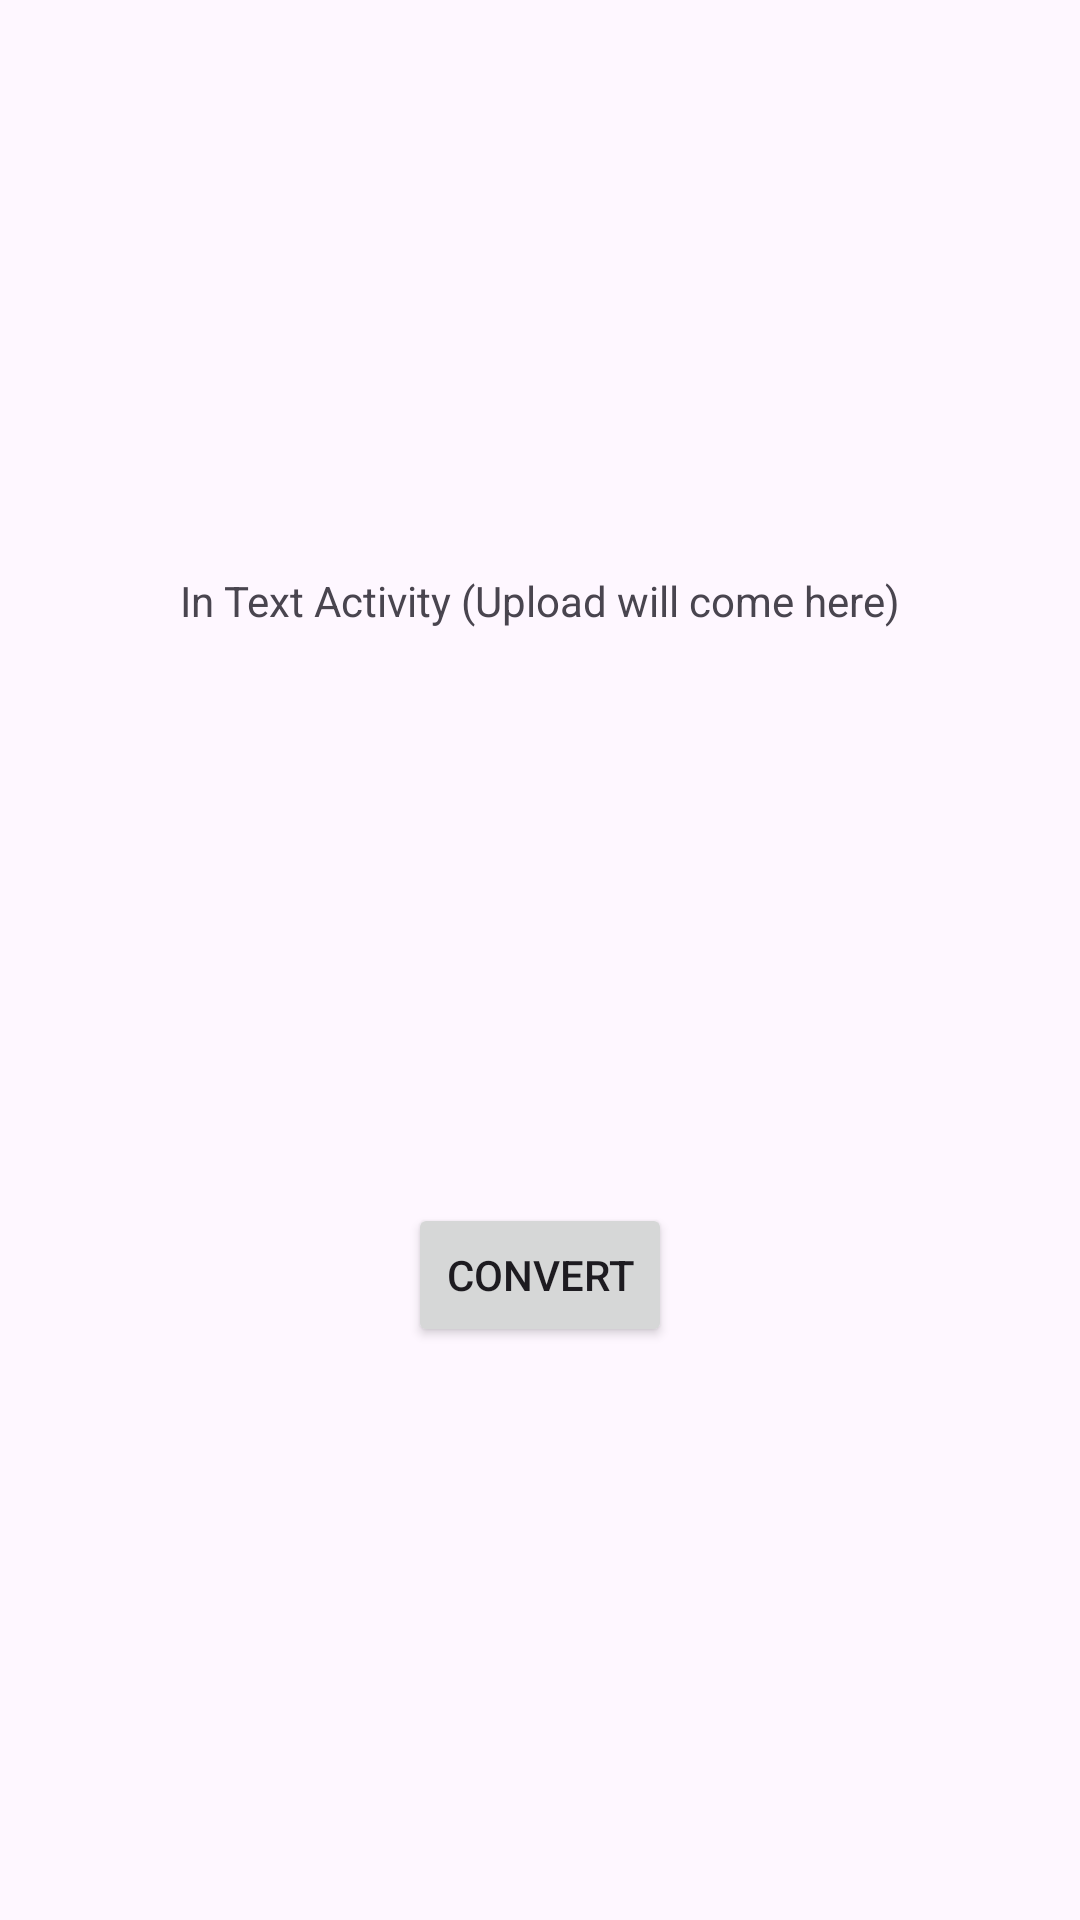

Produce the Android XML layout that renders to this screen, including the resource entries it uses.
<!-- AndroidManifest.xml: application theme Theme.SIHproject -->
<!-- res/layout/activity_text.xml -->
<?xml version="1.0" encoding="utf-8"?>
<androidx.constraintlayout.widget.ConstraintLayout xmlns:android="http://schemas.android.com/apk/res/android"
    xmlns:app="http://schemas.android.com/apk/res-auto"
    xmlns:tools="http://schemas.android.com/tools"
    android:layout_width="match_parent"
    android:layout_height="match_parent"
    tools:context=".textActivity">

    <TextView
        android:id="@+id/textView2"
        android:layout_width="wrap_content"
        android:layout_height="wrap_content"
        android:text="In Text Activity (Upload will come here)"
        app:layout_constraintBottom_toBottomOf="parent"
        app:layout_constraintEnd_toEndOf="parent"
        app:layout_constraintStart_toStartOf="parent"
        app:layout_constraintTop_toTopOf="parent"
        app:layout_constraintVertical_bias="0.307" />

    <Button
        android:id="@+id/button4"
        android:layout_width="wrap_content"
        android:layout_height="wrap_content"
        android:onClick="language"
        android:text="Convert"
        app:layout_constraintBottom_toBottomOf="parent"
        app:layout_constraintEnd_toEndOf="parent"
        app:layout_constraintStart_toStartOf="parent"
        app:layout_constraintTop_toBottomOf="@+id/textView2" />
</androidx.constraintlayout.widget.ConstraintLayout>
<!-- resources referenced by this layout -->
<resources>
  <style name="Theme.SIHproject" parent="Base.Theme.SIHproject" />
  <style name="Base.Theme.SIHproject" parent="Theme.Material3.DayNight.NoActionBar">
          
          
      </style>
</resources>
